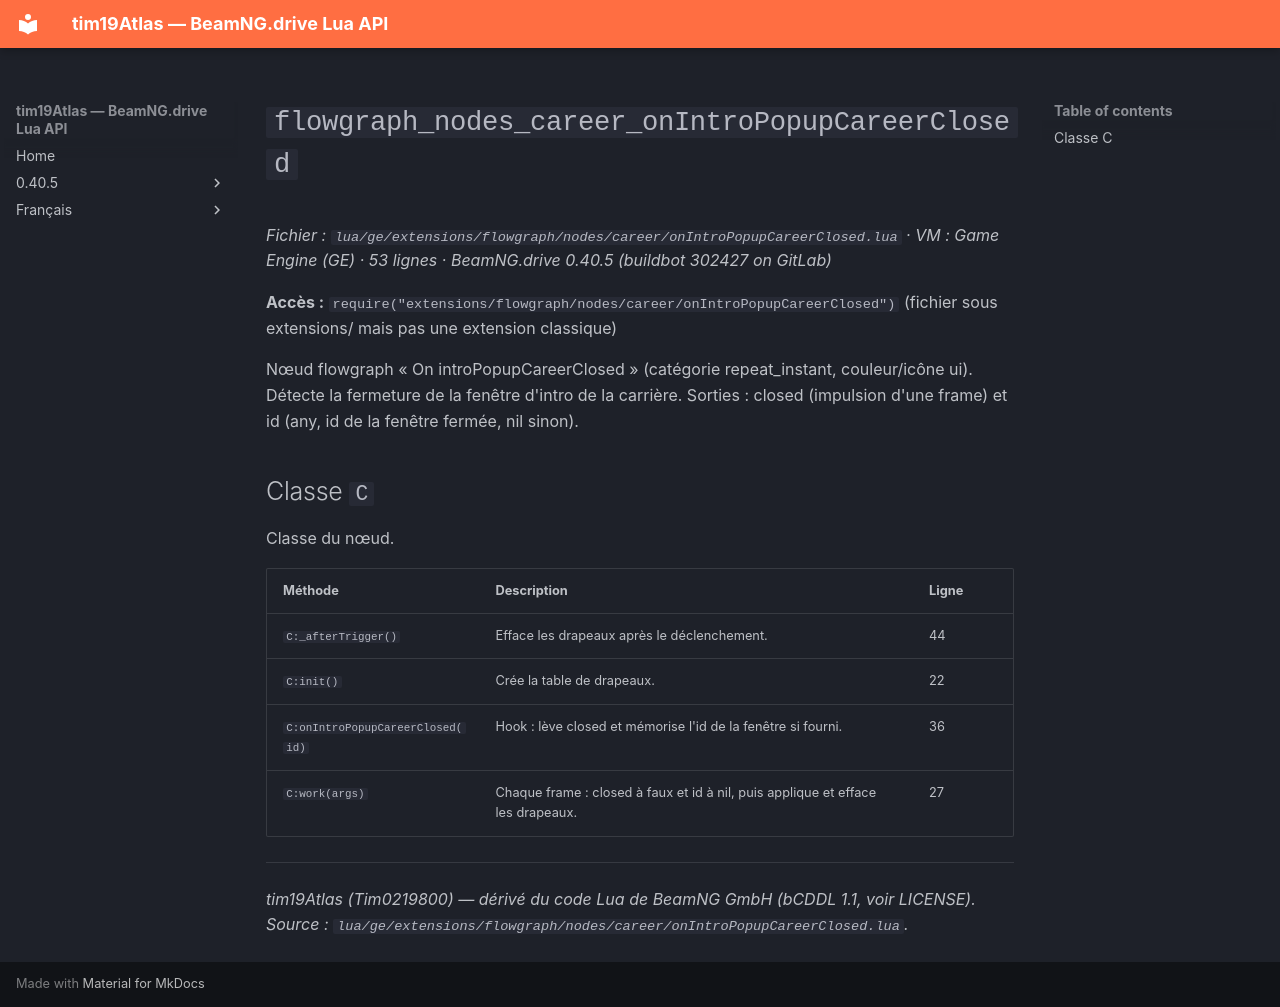

repository: Tim0219800/beamng-lua-atlas · page: fr/0.40.5/ge/extensions/flowgraph/nodes/career/onIntroPopupCareerClosed.html · generator: mkdocs

# `flowgraph_nodes_career_onIntroPopupCareerClosed`

*Fichier : `lua/ge/extensions/flowgraph/nodes/career/onIntroPopupCareerClosed.lua` · VM : Game Engine (GE) · 53 lignes · BeamNG.drive 0.40.5 (buildbot 302427 on GitLab)*

**Accès :** `require("extensions/flowgraph/nodes/career/onIntroPopupCareerClosed")` (fichier sous extensions/ mais pas une extension classique)

Nœud flowgraph « On introPopupCareerClosed » (catégorie repeat_instant, couleur/icône ui). Détecte la fermeture de la fenêtre d'intro de la carrière. Sorties : closed (impulsion d'une frame) et id (any, id de la fenêtre fermée, nil sinon).

## Classe `C`

Classe du nœud.

| Méthode | Description | Ligne |
|---|---|---|
| `C:_afterTrigger()` | Efface les drapeaux après le déclenchement. | 44 |
| `C:init()` | Crée la table de drapeaux. | 22 |
| `C:onIntroPopupCareerClosed(id)` | Hook : lève closed et mémorise l'id de la fenêtre si fourni. | 36 |
| `C:work(args)` | Chaque frame : closed à faux et id à nil, puis applique et efface les drapeaux. | 27 |

---
*tim19Atlas (Tim0219800) — dérivé du code Lua de BeamNG GmbH (bCDDL 1.1, voir LICENSE). Source : `lua/ge/extensions/flowgraph/nodes/career/onIntroPopupCareerClosed.lua`.*
